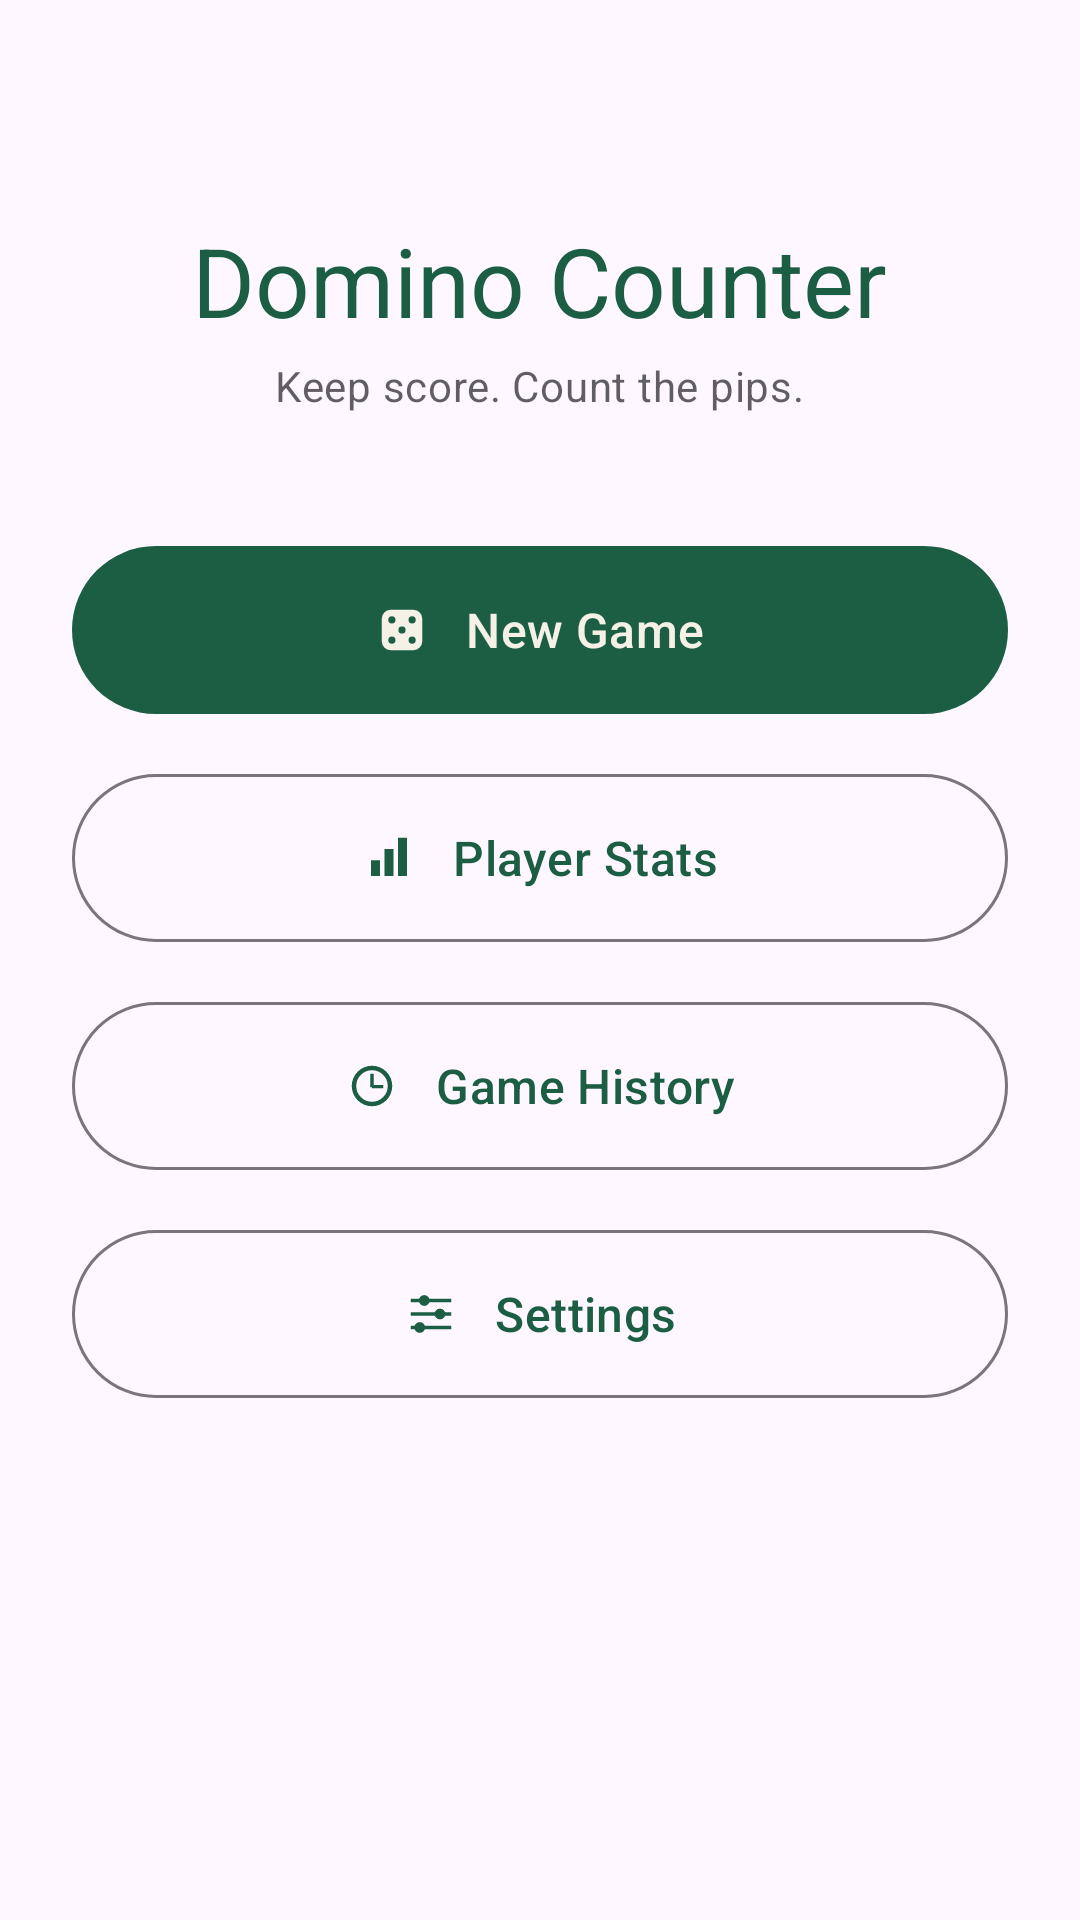

Reconstruct the res/layout file that produces this screen, plus the resources it refers to.
<!-- AndroidManifest.xml: application theme Theme.DominoCounter -->
<!-- res/layout/fragment_main_menu.xml -->
<?xml version="1.0" encoding="utf-8"?>
<ScrollView xmlns:android="http://schemas.android.com/apk/res/android"
    xmlns:app="http://schemas.android.com/apk/res-auto"
    xmlns:tools="http://schemas.android.com/tools"
    android:layout_width="match_parent"
    android:layout_height="match_parent"
    android:fillViewport="true">

    <LinearLayout
        android:layout_width="match_parent"
        android:layout_height="wrap_content"
        android:gravity="center_horizontal"
        android:orientation="vertical"
        android:padding="24dp">

        <TextView
            android:layout_width="wrap_content"
            android:layout_height="wrap_content"
            android:layout_marginTop="48dp"
            android:text="@string/app_name"
            android:textAppearance="?attr/textAppearanceHeadlineLarge"
            android:textColor="?attr/colorPrimary" />

        <TextView
            android:layout_width="wrap_content"
            android:layout_height="wrap_content"
            android:layout_marginTop="4dp"
            android:layout_marginBottom="40dp"
            android:text="@string/menu_tagline"
            android:textAppearance="?attr/textAppearanceBodyMedium"
            android:alpha="0.7" />

        
        <com.google.android.material.card.MaterialCardView
            android:id="@+id/resumeCard"
            android:layout_width="match_parent"
            android:layout_height="wrap_content"
            android:layout_marginBottom="20dp"
            android:visibility="gone"
            app:cardBackgroundColor="@color/resume_card_fill"
            app:cardCornerRadius="16dp"
            app:cardElevation="0dp"
            app:strokeColor="@color/brass"
            app:strokeWidth="1dp"
            tools:visibility="visible">

            <LinearLayout
                android:layout_width="match_parent"
                android:layout_height="wrap_content"
                android:gravity="center_vertical"
                android:orientation="horizontal"
                android:padding="16dp">

                <LinearLayout
                    android:layout_width="0dp"
                    android:layout_height="wrap_content"
                    android:layout_weight="1"
                    android:orientation="vertical">

                    <TextView
                        android:layout_width="wrap_content"
                        android:layout_height="wrap_content"
                        android:text="@string/resume_title"
                        android:textAppearance="?attr/textAppearanceTitleMedium" />

                    <TextView
                        android:id="@+id/resumeSubtitle"
                        android:layout_width="match_parent"
                        android:layout_height="wrap_content"
                        android:alpha="0.75"
                        android:textAppearance="?attr/textAppearanceBodySmall"
                        tools:text="Wael, Bilal, Moh · 4 rounds played" />
                </LinearLayout>

                <com.google.android.material.button.MaterialButton
                    android:id="@+id/resumeButton"
                    style="@style/Widget.Material3.Button.TonalButton"
                    android:layout_width="wrap_content"
                    android:layout_height="wrap_content"
                    android:text="@string/resume_action" />
            </LinearLayout>
        </com.google.android.material.card.MaterialCardView>

        <com.google.android.material.button.MaterialButton
            android:id="@+id/newGameButton"
            android:layout_width="match_parent"
            android:layout_height="64dp"
            app:icon="@drawable/ic_dice"
            app:iconGravity="textStart"
            app:iconPadding="12dp"
            android:text="@string/menu_new_game"
            android:textAppearance="?attr/textAppearanceTitleMedium" />

        <com.google.android.material.button.MaterialButton
            android:id="@+id/statsButton"
            style="@style/Widget.Material3.Button.OutlinedButton"
            android:layout_width="match_parent"
            android:layout_height="64dp"
            android:layout_marginTop="12dp"
            app:icon="@drawable/ic_bar_chart"
            app:iconGravity="textStart"
            app:iconPadding="12dp"
            android:text="@string/menu_player_stats"
            android:textAppearance="?attr/textAppearanceTitleMedium" />

        <com.google.android.material.button.MaterialButton
            android:id="@+id/historyButton"
            style="@style/Widget.Material3.Button.OutlinedButton"
            android:layout_width="match_parent"
            android:layout_height="64dp"
            android:layout_marginTop="12dp"
            app:icon="@drawable/ic_history"
            app:iconGravity="textStart"
            app:iconPadding="12dp"
            android:text="@string/menu_game_history"
            android:textAppearance="?attr/textAppearanceTitleMedium" />

        <com.google.android.material.button.MaterialButton
            android:id="@+id/settingsButton"
            style="@style/Widget.Material3.Button.OutlinedButton"
            android:layout_width="match_parent"
            android:layout_height="64dp"
            android:layout_marginTop="12dp"
            app:icon="@drawable/ic_tune"
            app:iconGravity="textStart"
            app:iconPadding="12dp"
            android:text="@string/menu_settings"
            android:textAppearance="?attr/textAppearanceTitleMedium" />
    </LinearLayout>
</ScrollView>
<!-- resources referenced by this layout -->
<resources>
  <color name="brass">#C8A24A</color>
  <color name="resume_card_fill">#33C8A24A</color>
  <!-- drawable ic_bar_chart (drawable) -->
  <vector xmlns:android="http://schemas.android.com/apk/res/android"
      android:width="24dp" android:height="24dp"
      android:viewportWidth="24" android:viewportHeight="24">
      <path android:fillColor="@android:color/white"
          android:pathData="M4,13 L8,13 L8,20 L4,20 Z M10,8 L14,8 L14,20 L10,20 Z M16,3 L20,3 L20,20 L16,20 Z" />
  </vector>
  <!-- drawable ic_dice (drawable) -->
  <vector xmlns:android="http://schemas.android.com/apk/res/android"
      android:width="24dp" android:height="24dp"
      android:viewportWidth="24" android:viewportHeight="24">
      <path android:fillColor="@android:color/white"
          android:fillType="evenOdd"
          android:pathData="M7,3 L17,3 A4,4 0 0 1 21,7 L21,17 A4,4 0 0 1 17,21 L7,21 A4,4 0 0 1 3,17 L3,7 A4,4 0 0 1 7,3 Z M5.9,7.5 A1.6,1.6 0 1 0 9.1,7.5 A1.6,1.6 0 1 0 5.9,7.5 Z M14.9,7.5 A1.6,1.6 0 1 0 18.1,7.5 A1.6,1.6 0 1 0 14.9,7.5 Z M10.4,12 A1.6,1.6 0 1 0 13.6,12 A1.6,1.6 0 1 0 10.4,12 Z M5.9,16.5 A1.6,1.6 0 1 0 9.1,16.5 A1.6,1.6 0 1 0 5.9,16.5 Z M14.9,16.5 A1.6,1.6 0 1 0 18.1,16.5 A1.6,1.6 0 1 0 14.9,16.5 Z" />
  </vector>
  <!-- drawable ic_history (drawable) -->
  <vector xmlns:android="http://schemas.android.com/apk/res/android"
      android:width="24dp" android:height="24dp"
      android:viewportWidth="24" android:viewportHeight="24">
      <path android:fillColor="@android:color/white"
          android:fillType="evenOdd"
          android:pathData="M3,12 A9,9 0 1 0 21,12 A9,9 0 1 0 3,12 Z M5,12 A7,7 0 1 0 19,12 A7,7 0 1 0 5,12 Z" />
      <path android:fillColor="@android:color/white"
          android:pathData="M11.25,6.5 L12.75,6.5 L12.75,12.5 L11.25,12.5 Z M12,11.5 L17,11.5 L17,13 L12,13 Z" />
  </vector>
  <!-- drawable ic_tune (drawable) -->
  <vector xmlns:android="http://schemas.android.com/apk/res/android"
      android:width="24dp" android:height="24dp"
      android:viewportWidth="24" android:viewportHeight="24">
      <path android:fillColor="@android:color/white"
          android:pathData="M3,5.25 L21,5.25 L21,6.75 L3,6.75 Z M3,11.25 L21,11.25 L21,12.75 L3,12.75 Z M3,17.25 L21,17.25 L21,18.75 L3,18.75 Z" />
      <path android:fillColor="@android:color/white"
          android:fillType="evenOdd"
          android:pathData="M6.6,6 A2.4,2.4 0 1 0 11.4,6 A2.4,2.4 0 1 0 6.6,6 Z M13.6,12 A2.4,2.4 0 1 0 18.4,12 A2.4,2.4 0 1 0 13.6,12 Z M4.6,18 A2.4,2.4 0 1 0 9.4,18 A2.4,2.4 0 1 0 4.6,18 Z" />
  </vector>
  <string name="app_name" translatable="false">Domino Counter</string>
  <string name="menu_game_history">Game History</string>
  <string name="menu_new_game">New Game</string>
  <string name="menu_player_stats">Player Stats</string>
  <string name="menu_settings">Settings</string>
  <string name="menu_tagline">Keep score. Count the pips.</string>
  <string name="resume_action">Resume</string>
  <string name="resume_title">Match in progress</string>
  <style name="Theme.DominoCounter" parent="Theme.Material3.DayNight.NoActionBar">
          <item name="colorPrimary">@color/felt</item>
          <item name="colorOnPrimary">@color/ivory</item>
          <item name="colorPrimaryContainer">@color/felt_light</item>
          <item name="colorSecondary">@color/brass</item>
          <item name="android:statusBarColor">?attr/colorSurface</item>
          <item name="android:windowLightStatusBar" tools:targetApi="m">true</item>
      </style>
  <color name="felt">#1B5E44</color>
  <color name="ivory">#F5F1E6</color>
  <color name="felt_light">#2E8B65</color>
</resources>
